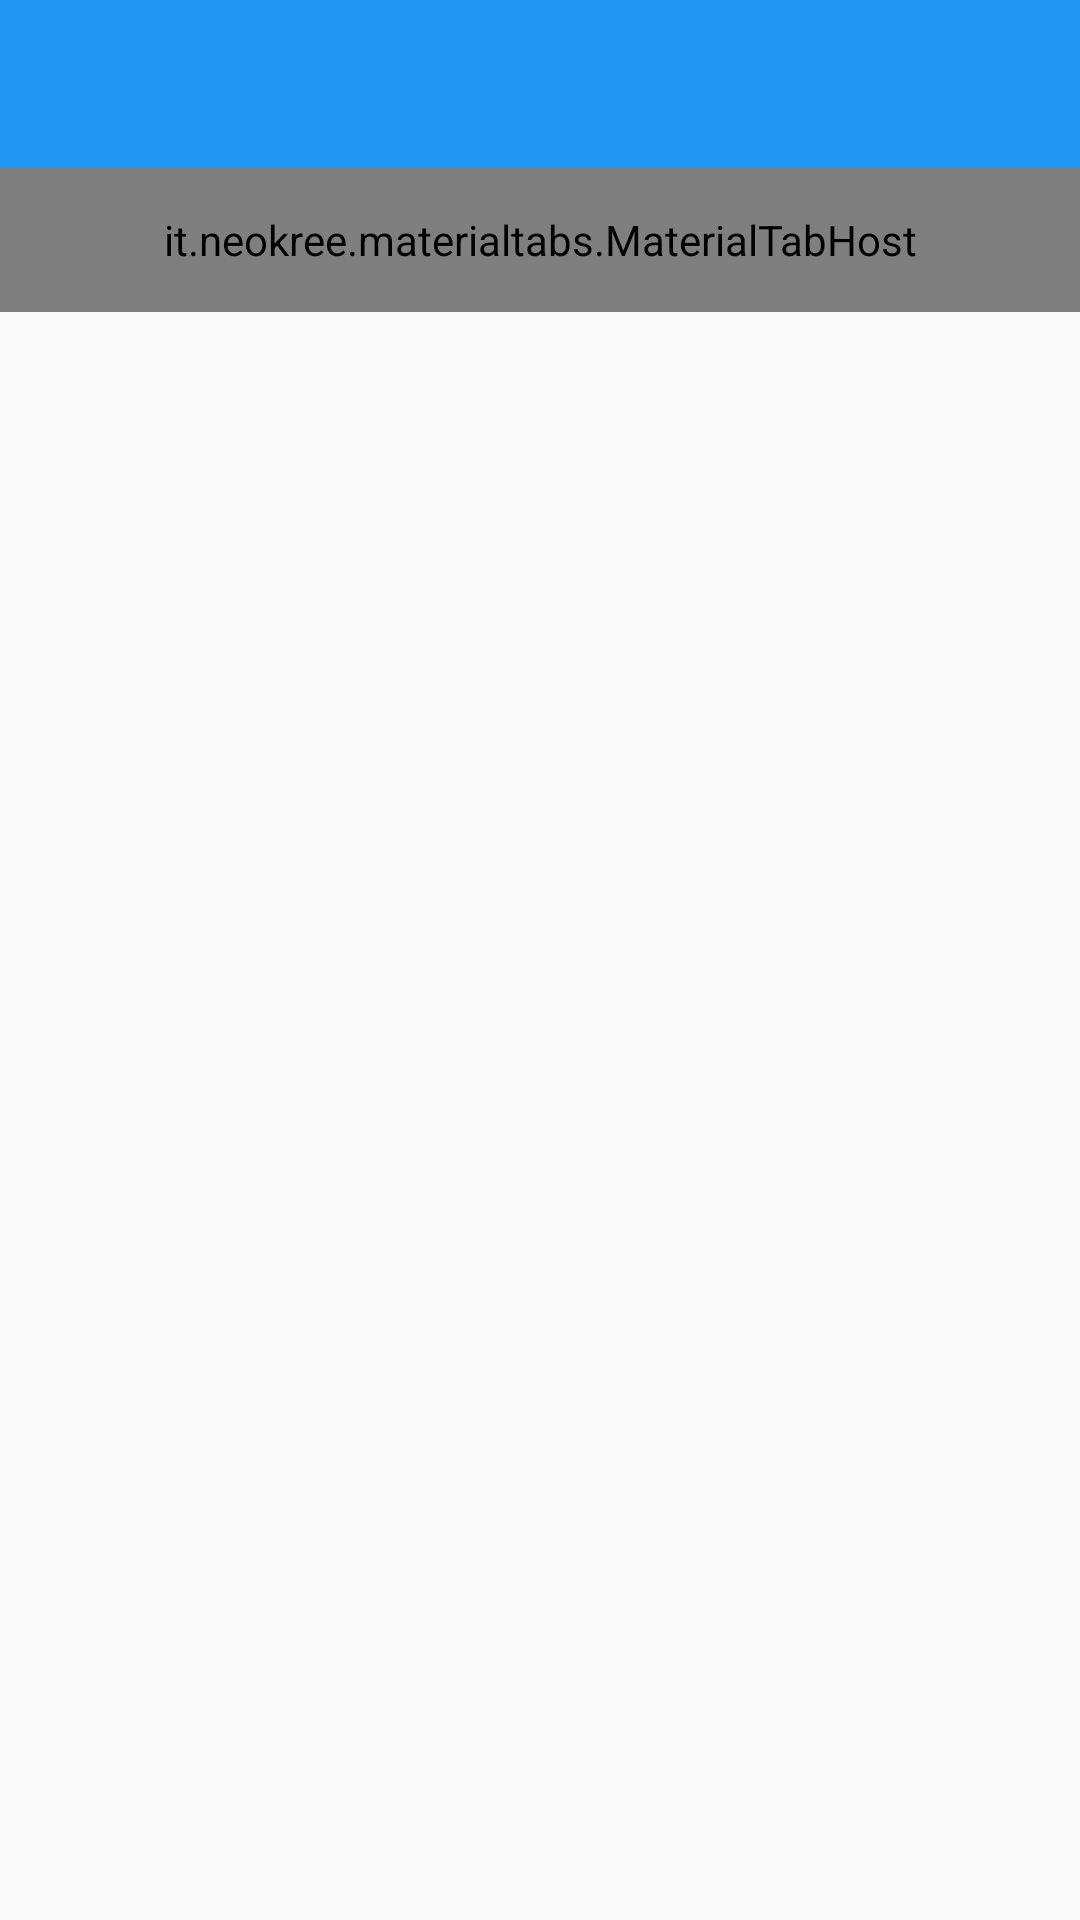

Reconstruct the res/layout file that produces this screen, plus the resources it refers to.
<!-- AndroidManifest.xml: application theme AppTheme -->
<!-- res/layout/activity_cursos.xml -->
<RelativeLayout xmlns:android="http://schemas.android.com/apk/res/android"
    xmlns:tools="http://schemas.android.com/tools"
    xmlns:app="http://schemas.android.com/apk/res-auto"
    android:layout_width="match_parent"
    android:layout_height="match_parent"
    tools:context="com.draw_lessons.contenidos.activity_cursos">

<android.support.v7.widget.Toolbar
        android:id="@+id/toolbar"
        android:layout_width="match_parent"
        android:layout_height="?attr/actionBarSize"
        android:background="#2196F3"
        />

    <it.neokree.materialtabs.MaterialTabHost
        android:id="@+id/tabHost"
        android:layout_width="match_parent"
        android:layout_height="48dp"
        android:layout_below="@+id/toolbar"
        app:primaryColor="#1976D2"
        app:accentColor="#03A9F4"/>

    <android.support.v4.view.ViewPager
        android:id="@+id/pager"
        android:layout_width="match_parent"
        android:layout_height="match_parent"
        android:layout_below="@+id/tabHost" />

</RelativeLayout>
<!-- resources referenced by this layout -->
<resources>
  <style name="AppTheme" parent="Theme.AppCompat.Light.DarkActionBar">
  
          
      </style>
</resources>
